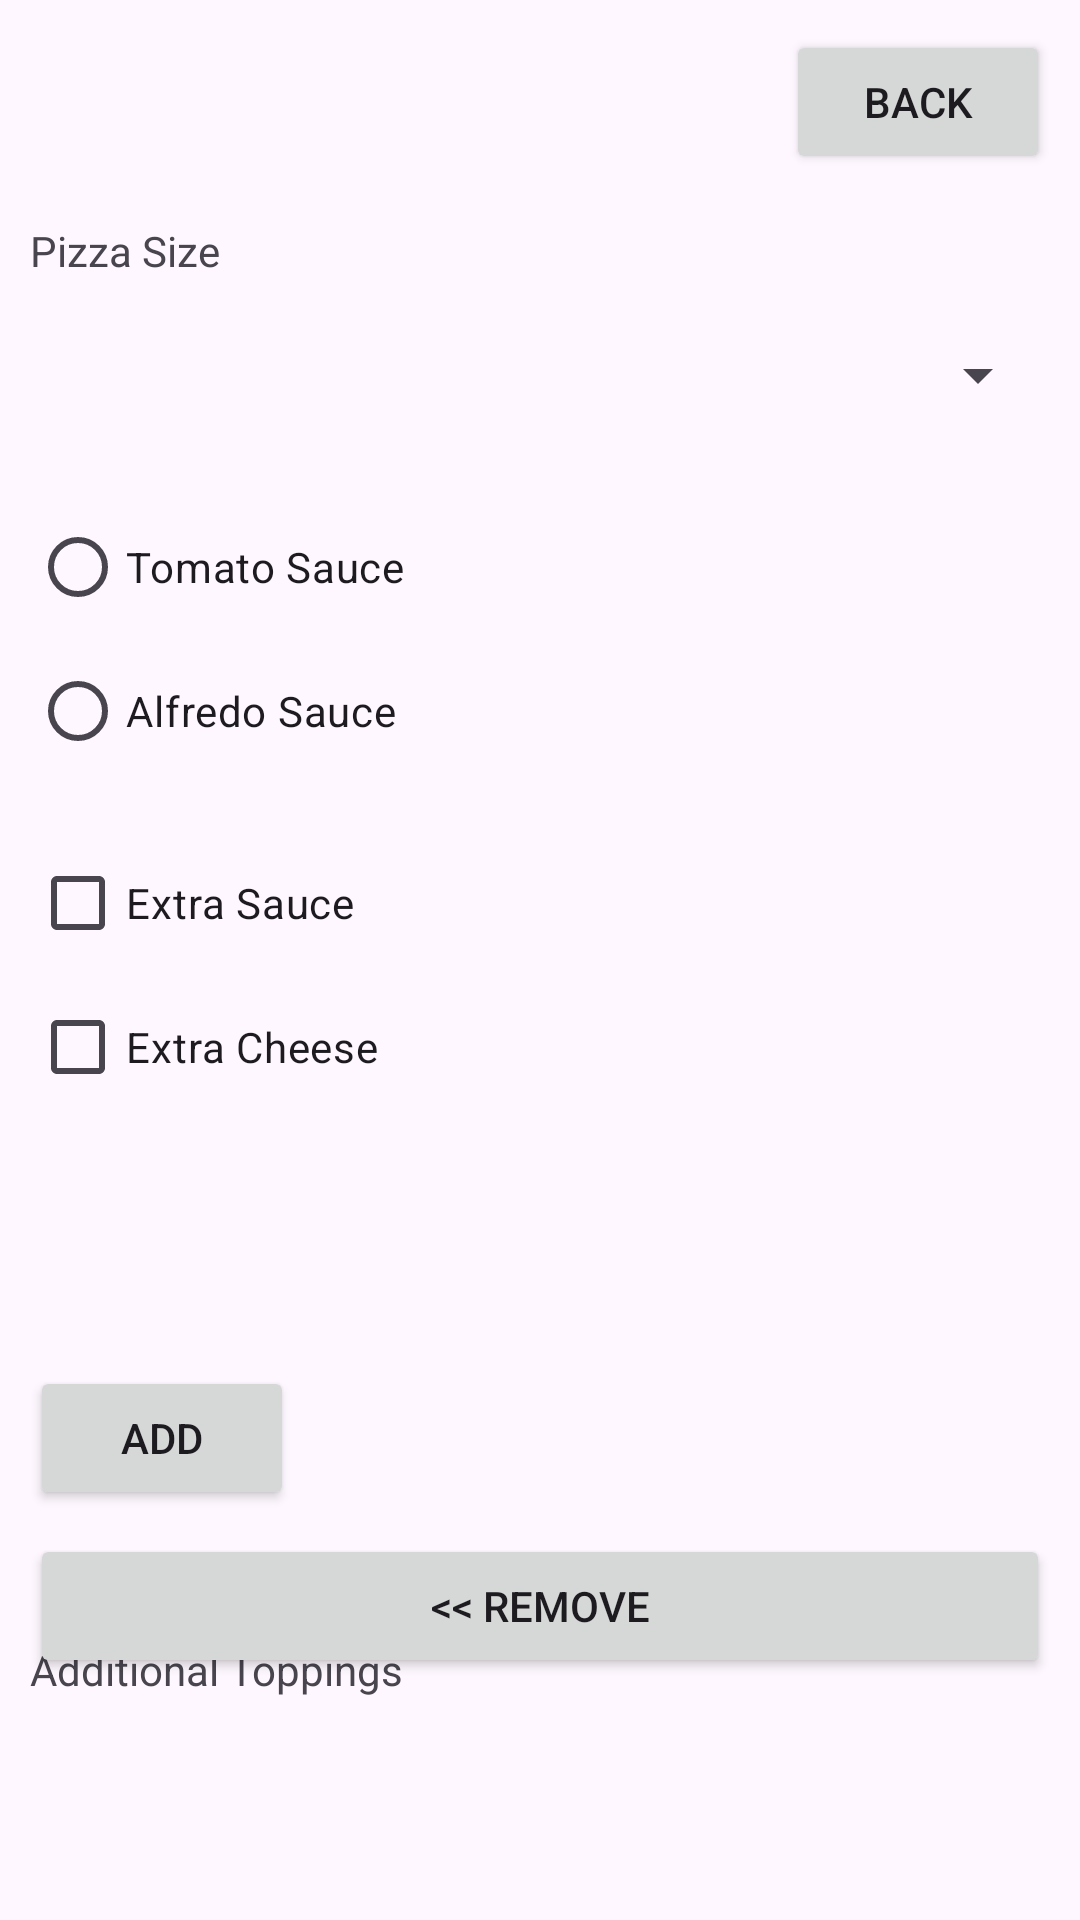

Layout XML and referenced resources for this Android screen:
<!-- AndroidManifest.xml: application theme Theme.Project5_SM -->
<!-- res/layout/buildyourown.xml -->
<?xml version="1.0" encoding="utf-8"?>
<RelativeLayout xmlns:android="http://schemas.android.com/apk/res/android"
    xmlns:tools="http://schemas.android.com/tools"
    android:layout_width="match_parent"
    android:layout_height="match_parent"
    android:padding="10dp">

    <Button
        android:id="@+id/backButton"
        android:layout_width="wrap_content"
        android:layout_height="wrap_content"
        android:text="@string/backButton"
        android:layout_alignParentTop="true"
        android:layout_alignParentEnd="true"
        android:onClick="BackButton"/>

    <TextView
        android:id="@+id/sizeLabel"
        android:layout_width="wrap_content"
        android:layout_height="wrap_content"
        android:text="@string/pizza_size"
        android:layout_below="@id/backButton"
        android:layout_marginTop="16dp"/>

    <Spinner
        android:id="@+id/sizeDropdown"
        android:layout_width="match_parent"
        android:layout_height="wrap_content"
        android:layout_below="@id/sizeLabel"
        android:layout_marginTop="8dp"
        android:minHeight="48dp" />

    <RadioGroup
        android:id="@+id/twoSauceRadioGroup"
        android:layout_width="wrap_content"
        android:layout_height="wrap_content"
        android:layout_below="@id/sizeDropdown"
        android:layout_marginTop="16dp">

        <RadioButton
            android:id="@+id/tomatoSauceRadioButton"
            android:layout_width="wrap_content"
            android:layout_height="wrap_content"
            android:text="@string/tomato_sauce"/>

        <RadioButton
            android:id="@+id/alfredoSauceRadioButton"
            android:layout_width="wrap_content"
            android:layout_height="wrap_content"
            android:text="@string/alfredo_sauce"/>
    </RadioGroup>

    <LinearLayout
        android:id="@+id/checkboxContainer"
        android:layout_width="match_parent"
        android:layout_height="wrap_content"
        android:orientation="vertical"
        android:layout_below="@id/twoSauceRadioGroup"
        android:layout_marginTop="16dp">

        <CheckBox
            android:id="@+id/extraSauceCheckbox"
            android:layout_width="wrap_content"
            android:layout_height="wrap_content"
            android:text="@string/extra_sauce"/>

        <CheckBox
            android:id="@+id/extraCheeseCheckbox"
            android:layout_width="wrap_content"
            android:layout_height="wrap_content"
            android:text="@string/extra_cheese"/>
    </LinearLayout>

    <ImageView
        android:id="@+id/pizzaImage"
        android:layout_width="150dp"
        android:layout_height="150dp"
        android:layout_below="@id/checkboxContainer"
        android:layout_marginTop="16dp"
        android:contentDescription="@string/TODO" />

    <TextView
        android:id="@+id/additionalToppingsLabel"
        android:layout_width="wrap_content"
        android:layout_height="wrap_content"
        android:text="@string/additional_toppings"
        android:layout_below="@id/pizzaImage"
        android:layout_marginTop="8dp"/>

    <ListView
        android:id="@+id/additionalToppingsListView"
        android:layout_width="150dp"
        android:layout_height="150dp"
        android:layout_below="@id/additionalToppingsLabel"
        android:layout_marginTop="8dp"/>

    <Button
        android:id="@+id/addToppingButton"
        android:layout_width="wrap_content"
        android:layout_height="wrap_content"
        android:layout_below="@id/additionalToppingsListView"
        android:layout_marginTop="-175dp"
        android:onClick="handleAddTopping"
        android:text="@string/addToppingButton" />

    <Button
        android:id="@+id/removeToppingButton"
        android:layout_width="match_parent"
        android:layout_height="wrap_content"
        android:layout_below="@id/addToppingButton"
        android:layout_marginTop="8dp"
        android:onClick="handleRemoveTopping"
        android:text="@string/remove" />

    <ListView
        android:id="@+id/selectedToppingsListView"
        android:layout_width="150dp"
        android:layout_height="150dp"
        android:layout_below="@id/removeToppingButton"
        android:layout_marginTop="8dp"/>

    <TextView
        android:id="@+id/priceLabel"
        android:layout_width="wrap_content"
        android:layout_height="wrap_content"
        android:text="@string/price"
        android:layout_below="@id/selectedToppingsListView"
        android:layout_marginTop="8dp"/>

    <EditText
        android:id="@+id/amountTextField"
        android:layout_width="100dp"
        android:layout_height="wrap_content"
        android:layout_below="@id/priceLabel"
        android:layout_marginTop="4dp"
        android:importantForAutofill="no"
        android:inputType="numberDecimal"
        android:minHeight="48dp"
        tools:ignore="LabelFor" />

    <Button
        android:id="@+id/placeOrderButton"
        android:layout_width="wrap_content"
        android:layout_height="wrap_content"
        android:text="@string/Add_to_Order"
        android:layout_below="@id/amountTextField"
        android:layout_marginTop="8dp"
        android:onClick="handlePlaceOrder"/>
</RelativeLayout>
<!-- resources referenced by this layout -->
<resources>
  <string name="Add_to_Order">Add to Order</string>
  <string name="TODO">TODO</string>
  <string name="addToppingButton">Add</string>
  <string name="additional_toppings">Additional Toppings</string>
  <string name="alfredo_sauce">Alfredo Sauce</string>
  <string name="backButton">Back</string>
  <string name="extra_cheese">Extra Cheese</string>
  <string name="extra_sauce">Extra Sauce</string>
  <string name="pizza_size">Pizza Size</string>
  <string name="price">Price $</string>
  <string name="remove">&lt;&lt; Remove</string>
  <string name="tomato_sauce">Tomato Sauce</string>
  <style name="Theme.Project5_SM" parent="Base.Theme.Project5_SM" />
  <style name="Base.Theme.Project5_SM" parent="Theme.Material3.DayNight.NoActionBar">
          
          
      </style>
</resources>
